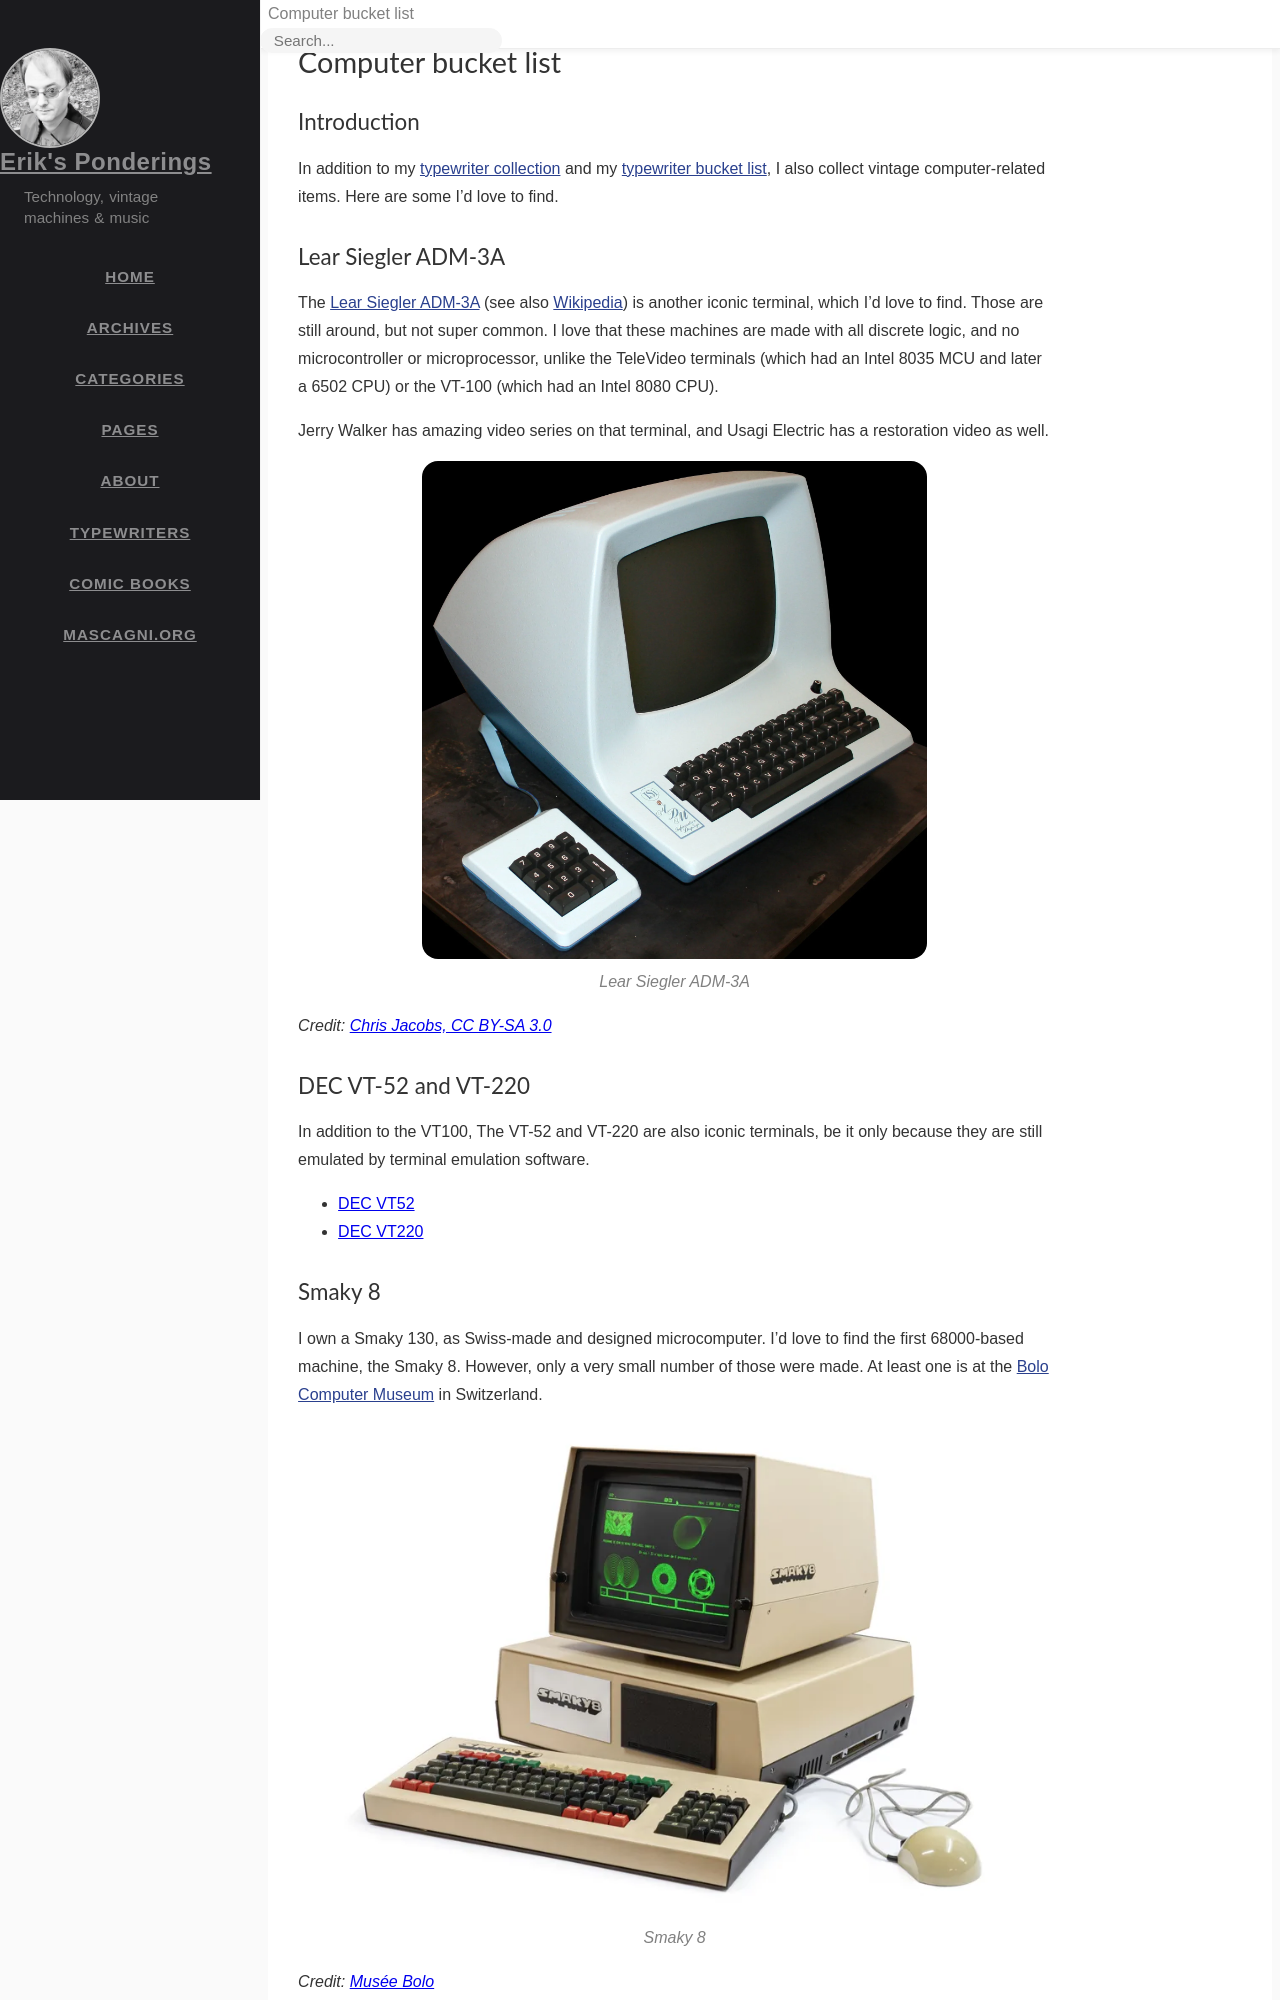

repository: ebruchez/ebruchez.github.io · page: pages/computer-bucket-list/index.html · generator: jekyll

---
layout: page
title: Computer bucket list
---

# Computer bucket list

## Introduction

In addition to my [typewriter collection](https://typewriterdatabase.com/typewriters.php?hunter_search=3614&collection_search=My+Collection) and my [typewriter bucket list](../typewriter-bucket-list/), I also collect vintage computer-related items. Here are some I'd love to find.

## Lear Siegler ADM-3A

The [Lear Siegler ADM-3A](https://terminals-wiki.org/wiki/index.php/Lear_Siegler_ADM-3A) (see also [Wikipedia](https://en.wikipedia.org/wiki/ADM-3A)) is another iconic terminal, which I'd love to find. Those are still around, but not super common. I love that these machines are made with all discrete logic, and no microcontroller or microprocessor, unlike the TeleVideo terminals (which had an Intel 8035 MCU and later a 6502 CPU) or the VT-100 (which had an Intel 8080 CPU).

Jerry Walker has amazing video series on that terminal, and Usagi Electric has a restoration video as well.

![Lear Siegler ADM-3A](/assets/pages/typewriter-bucket-list/lear-siegler-adm3a.webp){:standalone style="max-width: 75%; width: 100%"}

*Credit: [Chris Jacobs, CC BY-SA 3.0](https://en.wikipedia.org/wiki/ADM-3A#/media/File:Adm3aimage.jpg)*

## DEC VT-52 and VT-220

In addition to the VT100, The VT-52 and VT-220 are also iconic terminals, be it only because they are still emulated by terminal emulation software.

- [DEC VT52](https://terminals-wiki.org/wiki/index.php/DEC_VT52)
- [DEC VT220](https://terminals-wiki.org/wiki/index.php/DEC_VT220)

## Smaky 8

I own a Smaky 130, as Swiss-made and designed microcomputer. I'd love to find the first 68000-based machine, the Smaky 8. However, only a very small number of those were made. At least one is at the [Bolo Computer Museum](https://www.museebolo.ch/) in Switzerland.

![Smaky 8](/assets/pages/typewriter-bucket-list/smaky8.webp){:standalone}

*Credit: [Musée Bolo](https://www.museebolo.ch/projet-smaky/)*
